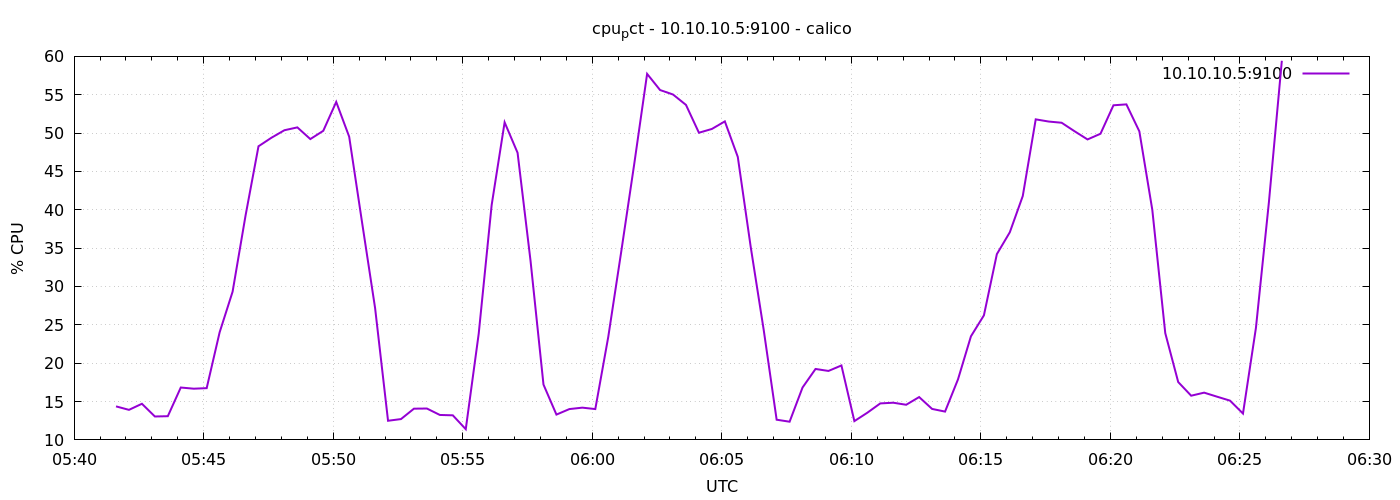

Values plotted in this chart, from the file beside it:
1778564497	14.371428571428723
1778564527	13.92
1778564557	14.71
1778564587	13.05
1778564617	13.09
1778564647	16.83
1778564677	16.68
1778564707	16.75
1778564737	24.03
1778564767	29.32
1778564797	39.25
1778564827	48.28
1778564857	49.4
1778564887	50.37
1778564917	50.74
1778564947	49.22
1778564977	50.3
1778565007	54.06
1778565037	49.53
1778565067	38.3
1778565097	27.2
1778565127	12.5
1778565157	12.71
1778565187	14.07
1778565217	14.09
1778565247	13.25
1778565277	13.2
1778565307	11.4
1778565337	23.85
1778565367	40.62
1778565397	51.4
1778565427	47.43
1778565457	33.36
1778565487	17.21
1778565517	13.3
1778565547	14.02
1778565577	14.2
1778565607	14.02
1778565637	23.42
1778565667	34.51
1778565697	45.9
1778565727	57.72
1778565757	55.61
1778565787	55.03
1778565817	53.68
1778565847	50.04
1778565877	50.54
1778565907	51.52
1778565937	46.9
1778565967	35.13
1778565997	24.35
1778566027	12.63
1778566057	12.37
1778566087	16.83
1778566117	19.25
1778566147	18.99
1778566177	19.7
1778566207	12.45
1778566237	13.54
1778566267	14.76
1778566297	14.85
... 30 more rows
